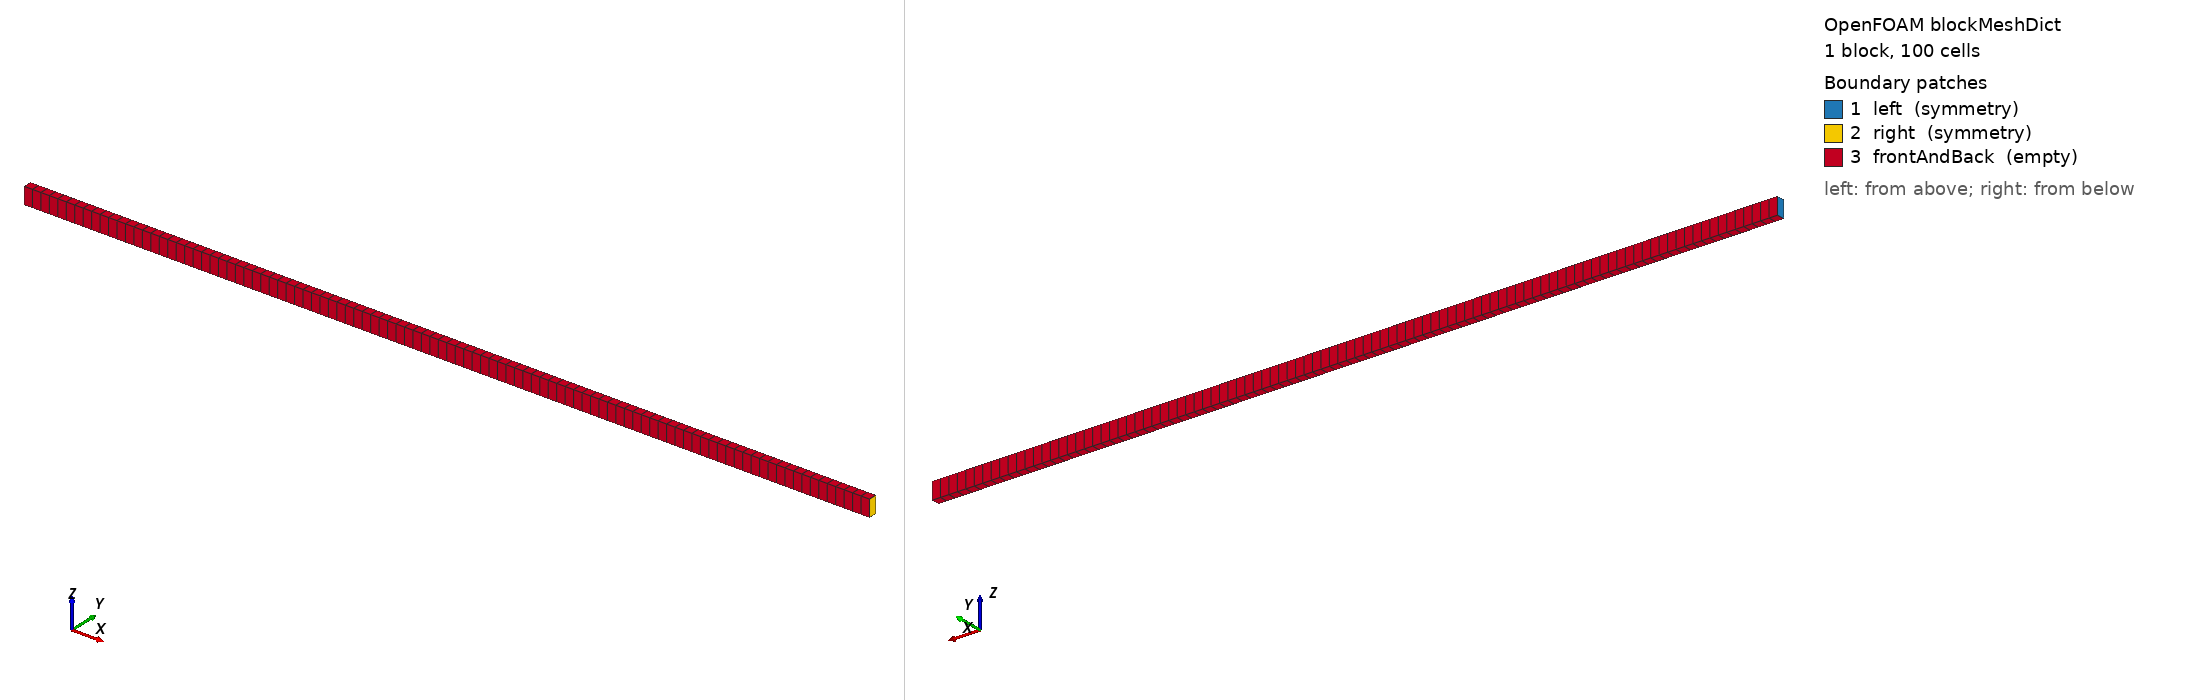

OpenFOAM case: the mesh blockMesh builds from blockMeshDict, 1 block(s), 100 cells. Boundary patches (legend numbers): 1 left (symmetry), 2 right (symmetry), 3 frontAndBack (empty). Left view from above one corner, right view from below the opposite corner. Boundary conditions: 0 field file(s) under 0/; 0 of 3 drawn patches have an entry in a shipped field file.

=== system/blockMeshDict ===
/*--------------------------------*- C++ -*----------------------------------*\
  =========                 |
  \\      /  F ield         | OpenFOAM: The Open Source CFD Toolbox
   \\    /   O peration     |
    \\  /    A nd           | OpenQBMM - www.openqbmm.org
     \\/     M anipulation  |
\*---------------------------------------------------------------------------*/
FoamFile
{
    version     2.0;
    format      ascii;
    class       dictionary;
    location    "system";
    object      blockMeshDict;
}
// * * * * * * * * * * * * * * * * * * * * * * * * * * * * * * * * * * * * * //

convertToMeters 1;

vertices
(
    (0 0    -0.01)
    (1 0    -0.01)
    (1 0.01 -0.01)
    (0 0.01 -0.01)
    (0 0     0.01)
    (1 0     0.01)
    (1 0.01  0.01)
    (0 0.01  0.01)
);

blocks
(
    hex (0 1 2 3 4 5 6 7) (100 1 1) simpleGrading (1 1 1)
);

edges
(
);

boundary
(
    left
    {
        type            symmetry;
        faces
        (
            (0 4 7 3)
        );
    }
    right
    {
        type            symmetry;
        faces
        (
            (2 6 5 1)
        );
    }
    frontAndBack
    {
        type            empty;
        faces
        (
            (0 3 2 1)
            (1 5 4 0)
            (3 7 6 2)
            (4 5 6 7)
        );
    }
);

mergePatchPairs
(
);

// ************************************************************************* //


Also in the case, not shown: constant/polyMesh/owner (numeric list).
